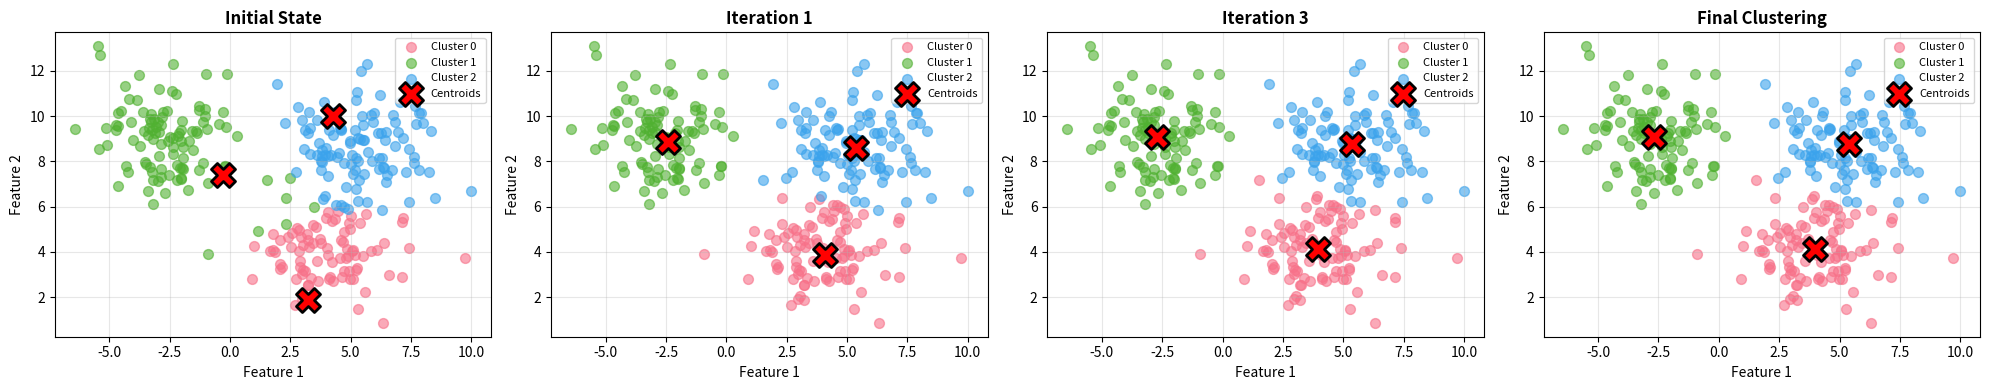
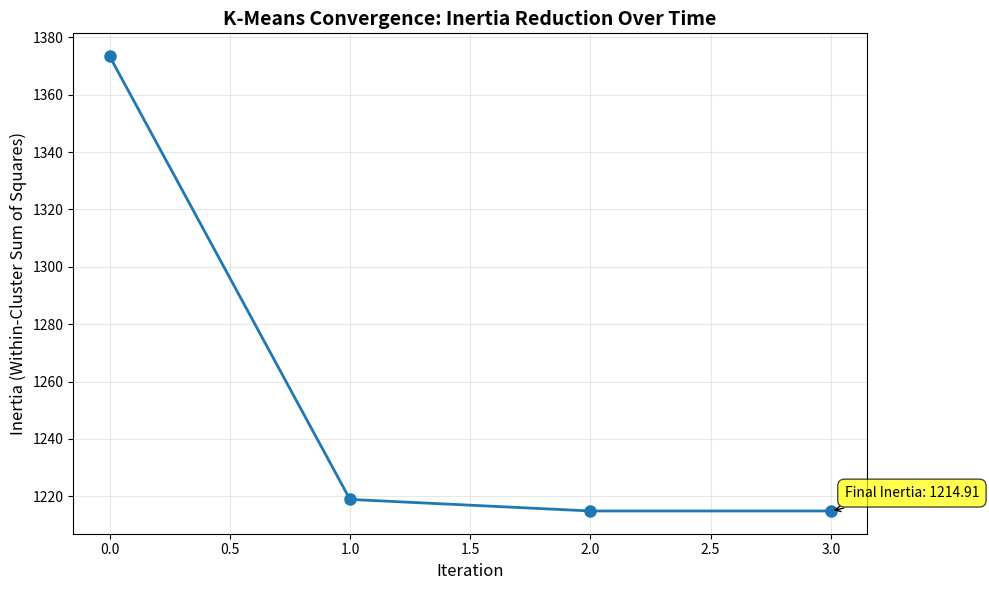

Generate these figures, in order, with matplotlib:
"""
Day 86: K-Means Clustering Theory - Core Algorithm Implementation
Demonstrates the theoretical foundations of K-Means clustering
"""

import numpy as np
import matplotlib.pyplot as plt
from typing import List, Tuple, Optional
import seaborn as sns

class KMeansTheory:
    """
    Educational implementation of K-Means algorithm to demonstrate theory.
    This shows the algorithm mechanics step-by-step for learning purposes.
    For production use, utilize scikit-learn's optimized implementation.
    """
    
    def __init__(self, n_clusters: int = 3, max_iterations: int = 100, 
                 tolerance: float = 1e-4, random_state: Optional[int] = None):
        """
        Initialize K-Means clustering algorithm.
        
        Args:
            n_clusters: Number of clusters (K)
            max_iterations: Maximum iterations before stopping
            tolerance: Convergence threshold for centroid movement
            random_state: Random seed for reproducibility
        """
        self.n_clusters = n_clusters
        self.max_iterations = max_iterations
        self.tolerance = tolerance
        self.random_state = random_state
        
        # Algorithm state
        self.centroids = None
        self.labels = None
        self.iteration_history = []
        self.inertia_history = []
        
        if random_state is not None:
            np.random.seed(random_state)
    
    def _euclidean_distance(self, X: np.ndarray, centroids: np.ndarray) -> np.ndarray:
        """
        Calculate Euclidean distance between points and centroids.
        
        This is the core distance metric used in K-Means.
        For point X and centroid C: distance = sqrt(sum((x_i - c_i)^2))
        
        Args:
            X: Data points (n_samples, n_features)
            centroids: Cluster centroids (n_clusters, n_features)
        
        Returns:
            Distance matrix (n_samples, n_clusters)
        """
        n_samples = X.shape[0]
        distances = np.zeros((n_samples, self.n_clusters))
        
        for i, centroid in enumerate(centroids):
            # Calculate squared differences for each dimension
            squared_diff = (X - centroid) ** 2
            # Sum across features and take square root
            distances[:, i] = np.sqrt(np.sum(squared_diff, axis=1))
        
        return distances
    
    def _initialize_centroids(self, X: np.ndarray, method: str = 'random') -> np.ndarray:
        """
        Initialize cluster centroids.
        
        Args:
            X: Input data (n_samples, n_features)
            method: Initialization method ('random' or 'kmeans++')
        
        Returns:
            Initial centroids (n_clusters, n_features)
        """
        n_samples, n_features = X.shape
        
        if method == 'random':
            # Simple random initialization: pick K random points
            # If K > n_samples, allow replacement
            replace = self.n_clusters > n_samples
            indices = np.random.choice(n_samples, self.n_clusters, replace=replace)
            return X[indices].copy()
        
        elif method == 'kmeans++':
            # K-Means++ initialization for better convergence
            # If K > n_samples, fall back to random initialization
            if self.n_clusters > n_samples:
                return self._initialize_centroids(X, method='random')
            
            centroids = np.zeros((self.n_clusters, n_features))
            
            # First centroid: random point
            centroids[0] = X[np.random.randint(n_samples)]
            
            # Subsequent centroids: weighted by distance to nearest existing centroid
            for i in range(1, self.n_clusters):
                distances = np.array([
                    min([np.linalg.norm(x - c) ** 2 for c in centroids[:i]])
                    for x in X
                ])
                dist_sum = distances.sum()
                # Handle case where all distances are zero (shouldn't happen with K <= n_samples)
                if dist_sum == 0 or np.isnan(dist_sum):
                    # Fall back to random selection
                    available_indices = [j for j in range(n_samples) 
                                       if not any(np.allclose(X[j], c) for c in centroids[:i])]
                    if len(available_indices) > 0:
                        centroids[i] = X[np.random.choice(available_indices)]
                    else:
                        # All points are already centroids, use random point
                        centroids[i] = X[np.random.randint(n_samples)]
                else:
                    probabilities = distances / dist_sum
                    centroids[i] = X[np.random.choice(n_samples, p=probabilities)]
            
            return centroids
        
        else:
            raise ValueError(f"Unknown initialization method: {method}")
    
    def _assign_clusters(self, X: np.ndarray, centroids: np.ndarray) -> np.ndarray:
        """
        Assign each point to nearest centroid.
        
        This is the "assignment step" of K-Means.
        
        Args:
            X: Data points (n_samples, n_features)
            centroids: Current centroids (n_clusters, n_features)
        
        Returns:
            Cluster labels (n_samples,)
        """
        distances = self._euclidean_distance(X, centroids)
        # Each point joins the cluster with minimum distance
        return np.argmin(distances, axis=1)
    
    def _update_centroids(self, X: np.ndarray, labels: np.ndarray) -> np.ndarray:
        """
        Update centroids to mean of assigned points.
        
        This is the "update step" of K-Means.
        
        Args:
            X: Data points (n_samples, n_features)
            labels: Current cluster assignments (n_samples,)
        
        Returns:
            Updated centroids (n_clusters, n_features)
        """
        n_features = X.shape[1]
        new_centroids = np.zeros((self.n_clusters, n_features))
        
        for i in range(self.n_clusters):
            # Find all points in cluster i
            cluster_points = X[labels == i]
            
            if len(cluster_points) > 0:
                # Centroid = mean of all points in cluster
                new_centroids[i] = cluster_points.mean(axis=0)
            else:
                # Handle empty cluster: reinitialize to random point
                new_centroids[i] = X[np.random.randint(len(X))]
        
        return new_centroids
    
    def _calculate_inertia(self, X: np.ndarray, centroids: np.ndarray, 
                          labels: np.ndarray) -> float:
        """
        Calculate within-cluster sum of squares (inertia).
        
        This is the objective function K-Means minimizes:
        J = sum of squared distances from points to their centroids
        
        Args:
            X: Data points
            centroids: Cluster centroids
            labels: Cluster assignments
        
        Returns:
            Inertia value
        """
        inertia = 0.0
        for i in range(self.n_clusters):
            cluster_points = X[labels == i]
            if len(cluster_points) > 0:
                centroid = centroids[i]
                inertia += np.sum((cluster_points - centroid) ** 2)
        return inertia
    
    def fit(self, X: np.ndarray, init_method: str = 'kmeans++', 
            verbose: bool = False) -> 'KMeansTheory':
        """
        Fit K-Means clustering to data.
        
        Args:
            X: Training data (n_samples, n_features)
            init_method: Centroid initialization method
            verbose: Print iteration details
        
        Returns:
            Self (fitted model)
        """
        # Initialize centroids
        self.centroids = self._initialize_centroids(X, method=init_method)
        self.iteration_history = [self.centroids.copy()]
        
        for iteration in range(self.max_iterations):
            # Assignment step: assign points to nearest centroid
            labels = self._assign_clusters(X, self.centroids)
            
            # Update step: recalculate centroids
            new_centroids = self._update_centroids(X, labels)
            
            # Calculate and store inertia
            inertia = self._calculate_inertia(X, new_centroids, labels)
            self.inertia_history.append(inertia)
            
            # Check convergence: has centroid movement stopped?
            centroid_shift = np.max(np.abs(new_centroids - self.centroids))
            
            if verbose:
                print(f"Iteration {iteration + 1}: Inertia = {inertia:.4f}, "
                      f"Centroid shift = {centroid_shift:.6f}")
            
            # Store state
            self.centroids = new_centroids
            self.labels = labels
            self.iteration_history.append(self.centroids.copy())
            
            # Convergence check
            if centroid_shift < self.tolerance:
                if verbose:
                    print(f"Converged after {iteration + 1} iterations")
                break
        
        return self
    
    def predict(self, X: np.ndarray) -> np.ndarray:
        """
        Predict cluster labels for new data.
        
        Args:
            X: New data points (n_samples, n_features)
        
        Returns:
            Predicted cluster labels (n_samples,)
        """
        if self.centroids is None:
            raise ValueError("Model not fitted. Call fit() first.")
        
        return self._assign_clusters(X, self.centroids)
    
    def get_inertia(self) -> float:
        """Get final inertia value."""
        return self.inertia_history[-1] if self.inertia_history else None


class KMeansVisualizer:
    """Visualize K-Means algorithm steps for educational purposes."""
    
    @staticmethod
    def plot_algorithm_steps(X: np.ndarray, kmeans: KMeansTheory, 
                           steps_to_show: List[int] = None):
        """
        Visualize K-Means iterations showing centroid movement and assignments.
        
        Args:
            X: Data points (2D for visualization)
            kmeans: Fitted KMeansTheory model
            steps_to_show: Which iterations to display
        """
        if steps_to_show is None:
            # Show initialization, middle iterations, and final state
            n_history = len(kmeans.iteration_history)
            if n_history <= 4:
                steps_to_show = list(range(n_history))
            else:
                steps_to_show = [0, n_history // 3, 2 * n_history // 3, n_history - 1]
        
        n_steps = len(steps_to_show)
        fig, axes = plt.subplots(1, n_steps, figsize=(5 * n_steps, 4))
        
        if n_steps == 1:
            axes = [axes]
        
        colors = sns.color_palette("husl", kmeans.n_clusters)
        
        for idx, step in enumerate(steps_to_show):
            ax = axes[idx]
            centroids = kmeans.iteration_history[step]
            
            # Assign points to nearest centroid at this iteration
            labels = kmeans._assign_clusters(X, centroids)
            
            # Plot points colored by cluster
            for i in range(kmeans.n_clusters):
                cluster_points = X[labels == i]
                ax.scatter(cluster_points[:, 0], cluster_points[:, 1],
                          c=[colors[i]], alpha=0.6, s=50, label=f'Cluster {i}')
            
            # Plot centroids
            ax.scatter(centroids[:, 0], centroids[:, 1],
                      c='red', marker='X', s=300, edgecolors='black',
                      linewidths=2, label='Centroids', zorder=5)
            
            title = "Initial State" if step == 0 else f"Iteration {step}"
            if step == len(kmeans.iteration_history) - 1:
                title = "Final Clustering"
            
            ax.set_title(title, fontsize=12, fontweight='bold')
            ax.set_xlabel('Feature 1')
            ax.set_ylabel('Feature 2')
            ax.legend(loc='upper right', fontsize=8)
            ax.grid(True, alpha=0.3)
        
        plt.tight_layout()
        return fig
    
    @staticmethod
    def plot_convergence(kmeans: KMeansTheory):
        """
        Plot inertia over iterations to show convergence.
        
        Args:
            kmeans: Fitted KMeansTheory model
        """
        fig, ax = plt.subplots(figsize=(10, 6))
        
        iterations = range(len(kmeans.inertia_history))
        ax.plot(iterations, kmeans.inertia_history, 
               marker='o', linewidth=2, markersize=8)
        
        ax.set_xlabel('Iteration', fontsize=12)
        ax.set_ylabel('Inertia (Within-Cluster Sum of Squares)', fontsize=12)
        ax.set_title('K-Means Convergence: Inertia Reduction Over Time', 
                    fontsize=14, fontweight='bold')
        ax.grid(True, alpha=0.3)
        
        # Annotate final inertia
        final_inertia = kmeans.inertia_history[-1]
        ax.annotate(f'Final Inertia: {final_inertia:.2f}',
                   xy=(len(kmeans.inertia_history) - 1, final_inertia),
                   xytext=(10, 10), textcoords='offset points',
                   bbox=dict(boxstyle='round,pad=0.5', fc='yellow', alpha=0.7),
                   arrowprops=dict(arrowstyle='->', connectionstyle='arc3,rad=0'))
        
        plt.tight_layout()
        return fig


def generate_sample_data(n_samples: int = 300, n_clusters: int = 3, 
                        random_state: int = 42) -> Tuple[np.ndarray, np.ndarray]:
    """
    Generate synthetic clustered data for demonstration.
    
    Args:
        n_samples: Total number of samples
        n_clusters: Number of natural clusters
        random_state: Random seed
    
    Returns:
        X: Data points (n_samples, 2)
        true_labels: Actual cluster labels
    """
    np.random.seed(random_state)
    
    X = []
    true_labels = []
    samples_per_cluster = n_samples // n_clusters
    remainder = n_samples % n_clusters
    
    # Generate clusters at different locations
    for i in range(n_clusters):
        # Random center for each cluster
        center_x = np.random.uniform(-10, 10)
        center_y = np.random.uniform(-10, 10)
        
        # Add remainder samples to the last cluster to ensure exact count
        cluster_size = samples_per_cluster + (1 if i == n_clusters - 1 else 0) * remainder
        
        # Generate points around center with some spread
        cluster_x = np.random.normal(center_x, 1.5, cluster_size)
        cluster_y = np.random.normal(center_y, 1.5, cluster_size)
        
        cluster_points = np.column_stack([cluster_x, cluster_y])
        X.append(cluster_points)
        true_labels.extend([i] * cluster_size)
    
    X = np.vstack(X)
    true_labels = np.array(true_labels)
    
    # Shuffle
    shuffle_idx = np.random.permutation(len(X))
    X = X[shuffle_idx]
    true_labels = true_labels[shuffle_idx]
    
    return X, true_labels


def demonstrate_distance_calculation():
    """Demonstrate Euclidean distance calculation."""
    print("=" * 60)
    print("DEMONSTRATION: Euclidean Distance Calculation")
    print("=" * 60)
    
    # Example: 2D points
    point = np.array([3.0, 4.0])
    centroid1 = np.array([0.0, 0.0])
    centroid2 = np.array([6.0, 8.0])
    
    # Calculate distances manually
    dist1 = np.sqrt((point[0] - centroid1[0])**2 + (point[1] - centroid1[1])**2)
    dist2 = np.sqrt((point[0] - centroid2[0])**2 + (point[1] - centroid2[1])**2)
    
    print(f"\nPoint: {point}")
    print(f"Centroid 1: {centroid1}")
    print(f"Centroid 2: {centroid2}")
    print(f"\nDistance to Centroid 1: {dist1:.4f}")
    print(f"Distance to Centroid 2: {dist2:.4f}")
    print(f"\nPoint assigned to: Centroid {1 if dist1 < dist2 else 2}")
    print()


def demonstrate_centroid_update():
    """Demonstrate centroid update calculation."""
    print("=" * 60)
    print("DEMONSTRATION: Centroid Update")
    print("=" * 60)
    
    # Example cluster with 4 points
    cluster_points = np.array([
        [1.0, 2.0],
        [2.0, 3.0],
        [3.0, 4.0],
        [2.0, 2.0]
    ])
    
    print(f"\nCluster points:")
    for i, point in enumerate(cluster_points):
        print(f"  Point {i+1}: {point}")
    
    # Calculate new centroid (mean)
    new_centroid = cluster_points.mean(axis=0)
    
    print(f"\nNew centroid (mean of all points): {new_centroid}")
    print(f"Calculation: [{cluster_points[:, 0].mean():.2f}, "
          f"{cluster_points[:, 1].mean():.2f}]")
    print()


def main():
    """Main demonstration of K-Means theory."""
    print("\n" + "=" * 60)
    print("Day 86: K-Means Clustering Theory - Implementation Demo")
    print("=" * 60 + "\n")
    
    # Part 1: Distance calculation demo
    demonstrate_distance_calculation()
    
    # Part 2: Centroid update demo
    demonstrate_centroid_update()
    
    # Part 3: Full algorithm demonstration
    print("=" * 60)
    print("FULL ALGORITHM: K-Means on Synthetic Data")
    print("=" * 60 + "\n")
    
    # Generate sample data
    print("Generating synthetic clustered data...")
    X, true_labels = generate_sample_data(n_samples=300, n_clusters=3, random_state=42)
    print(f"Generated {len(X)} points with 3 natural clusters\n")
    
    # Fit K-Means
    print("Fitting K-Means algorithm (K=3)...")
    kmeans = KMeansTheory(n_clusters=3, random_state=42)
    kmeans.fit(X, init_method='kmeans++', verbose=True)
    
    print(f"\nFinal Results:")
    print(f"  Iterations: {len(kmeans.iteration_history) - 1}")
    print(f"  Final Inertia: {kmeans.get_inertia():.4f}")
    
    # Visualize algorithm steps
    print("\nGenerating visualizations...")
    
    fig1 = KMeansVisualizer.plot_algorithm_steps(X, kmeans)
    plt.savefig('kmeans_iterations.png', dpi=150, bbox_inches='tight')
    print("  ✓ Saved: kmeans_iterations.png")
    
    fig2 = KMeansVisualizer.plot_convergence(kmeans)
    plt.savefig('kmeans_convergence.png', dpi=150, bbox_inches='tight')
    print("  ✓ Saved: kmeans_convergence.png")
    
    # Prediction on new point
    print("\nPrediction Example:")
    new_point = np.array([[2.0, 3.0]])
    predicted_cluster = kmeans.predict(new_point)
    print(f"  New point {new_point[0]} assigned to cluster {predicted_cluster[0]}")
    
    print("\n" + "=" * 60)
    print("Demo complete! Check the generated PNG files.")
    print("=" * 60 + "\n")


if __name__ == "__main__":
    main()
